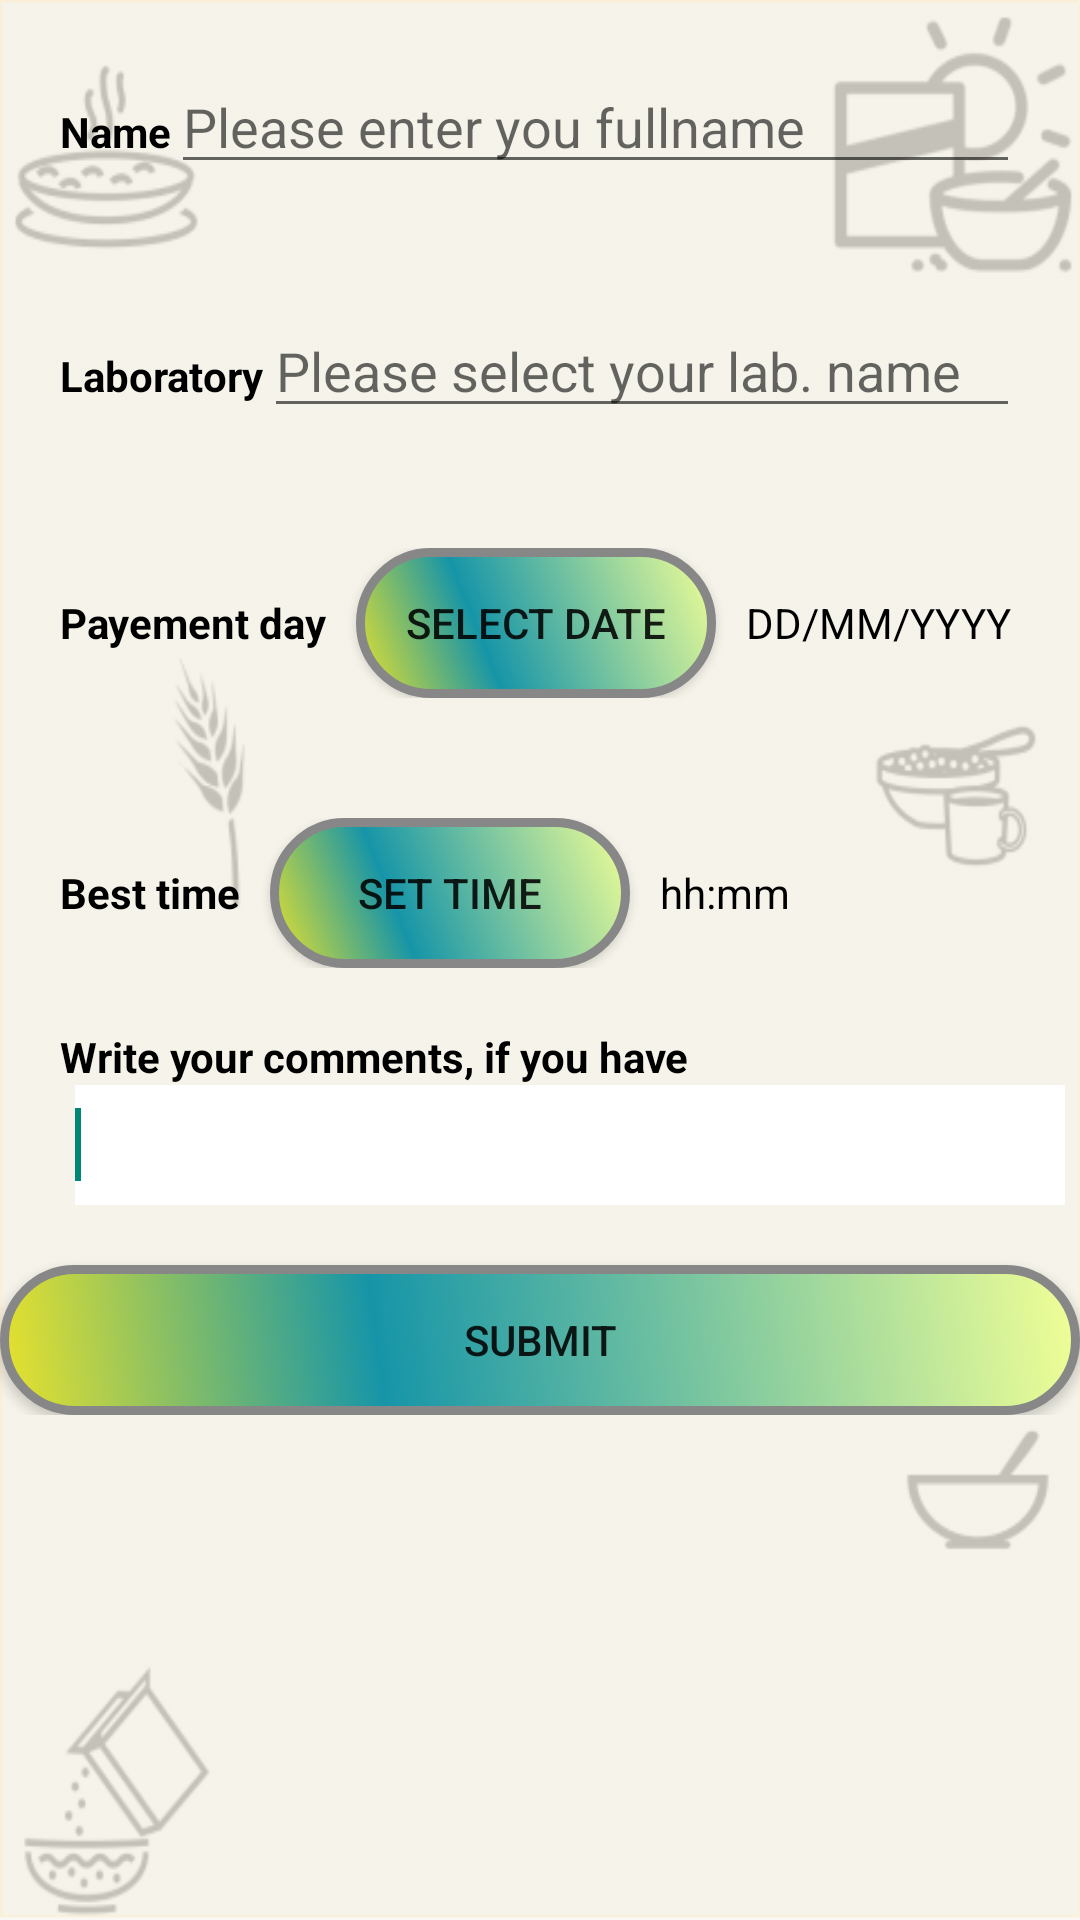

Layout XML and referenced resources for this Android screen:
<!-- AndroidManifest.xml: application theme AppTheme -->
<!-- res/layout/activity_details_money_request.xml -->
<LinearLayout xmlns:android="http://schemas.android.com/apk/res/android"
    xmlns:tools="http://schemas.android.com/tools"
    android:layout_width="match_parent"
    android:layout_height="match_parent"
    android:background="@drawable/welcome_wallpaper3"
    android:orientation="vertical"
    tools:context="edess.example.webviewimagecollection.DetailsMoneyRequest" >

    <ScrollView
        android:id="@+id/scrollViewRequest"
        android:layout_width="match_parent"
        android:layout_height="wrap_content" >

        <LinearLayout
            android:layout_width="match_parent"
            android:layout_height="wrap_content"
            android:orientation="vertical" >
    
    <LinearLayout
        android:layout_width="match_parent"
        android:layout_height="wrap_content"
        android:layout_margin="20dp" >

        <TextView
            android:layout_width="wrap_content"
            android:layout_height="wrap_content"
            android:text="@string/user_name"
            android:textColor="@color/black"
            android:textStyle="bold" />

        <EditText
            android:id="@+id/editTextName"
            android:layout_width="match_parent"
            android:layout_height="wrap_content"
            android:layout_weight="1"
            android:ems="10"
            android:hint="@string/enter_fulln"
            android:inputType="textPersonName" />

    </LinearLayout>

    <LinearLayout
        android:layout_width="match_parent"
        android:layout_height="wrap_content"
        android:layout_margin="20dp" >

        <TextView
            android:id="@+id/tvlaboName"
            android:layout_width="wrap_content"
            android:layout_height="wrap_content"
            android:text="@string/user_labo"
            android:textColor="@color/black"
            android:textStyle="bold" />

        <AutoCompleteTextView
            android:id="@+id/autoCompleteTvLaboName"
            android:layout_width="match_parent"
            android:layout_height="wrap_content"
            android:layout_weight="1"
            android:ems="10"
            android:hint="@string/enter_labn" />

    </LinearLayout>

    <LinearLayout
        android:layout_width="match_parent"
        android:layout_height="wrap_content"
        android:layout_margin="20dp" >

        <TextView
            android:id="@+id/tvdatePay"
            android:layout_width="wrap_content"
            android:layout_height="wrap_content"
            android:text="@string/date_paymt"
            android:textColor="@color/black"
            android:textStyle="bold" />

        <Button
            android:id="@+id/btnSetDate"
            android:layout_width="120dp"
            android:layout_height="50dp"
            android:layout_marginLeft="10dp"
            android:layout_marginRight="10dp"
            android:background="@drawable/buttonshape"
            android:text="@string/set_dat" />

        <TextView
            android:id="@+id/tvShowDate"
            android:layout_width="wrap_content"
            android:layout_height="wrap_content"
            android:text="DD/MM/YYYY"
            android:textColor="@color/black" />

    </LinearLayout>

    <LinearLayout
        android:layout_width="match_parent"
        android:layout_height="wrap_content"
        android:layout_margin="20dp" >

        <TextView
            android:id="@+id/tvhourPay"
            android:layout_width="wrap_content"
            android:layout_height="wrap_content"
            android:text="@string/hour_paymt"
            android:textColor="@color/black"
            android:textStyle="bold" />

        <Button
            android:id="@+id/btnSetTime"
            android:layout_width="120dp"
            android:layout_height="50dp"
            android:layout_marginLeft="10dp"
            android:layout_marginRight="10dp"
            android:background="@drawable/buttonshape"
            android:text="@string/set_time" />

        <TextView
            android:id="@+id/tvShowTime"
            android:layout_width="wrap_content"
            android:layout_height="wrap_content"
            android:text="hh:mm"
            android:textColor="@color/black" />

    </LinearLayout>

    <TextView
        android:id="@+id/textView4"
        android:layout_width="wrap_content"
        android:layout_height="wrap_content"
        android:layout_marginLeft="20dp"
        android:text="@string/comment"
        android:textColor="@color/black"
        android:textStyle="bold" />

    <EditText
        android:id="@+id/editTextComment"
        android:layout_width="match_parent"
        android:layout_height="40dp"
        android:layout_marginLeft="25dp"
        android:layout_marginRight="5dp"
        android:background="@color/white"
        android:ems="10" >

        <requestFocus />
    </EditText>

    <Button
        android:id="@+id/btnSubmit"
        android:layout_width="fill_parent"
        android:layout_height="50dp"
        android:layout_marginTop="20dp"
        android:background="@drawable/buttonshape"
        android:text="@string/submit_req" />
    
      </LinearLayout>
    </ScrollView>

</LinearLayout>
<!-- resources referenced by this layout -->
<resources>
  <color name="black">#000000</color>
  <color name="white">#FFFFFF</color>
  <!-- drawable buttonshape (drawable) -->
  <?xml version="1.0" encoding="utf-8"?>
  <shape xmlns:android="http://schemas.android.com/apk/res/android"
      android:shape="rectangle" >
      
  		    <corners
  		android:radius="41dp"
  		/>
  		<gradient
  		android:angle="45"
  		android:centerX="35%"
  		android:centerColor="#1695A8"
  		android:startColor="#E8E22C"
  		android:endColor="#F1FF96"
  		android:type="linear"
  		/>
  		<padding
  		android:left="0dp"
  		android:top="0dp"
  		android:right="0dp"
  		android:bottom="0dp"
  		/>
  		<size
  		android:width="270dp"
  		android:height="60dp"
  		/>
  		<stroke
  		android:width="3dp"
  		android:color="#878787"
  		/>
      
  
  </shape>
  <!-- drawable welcome_wallpaper3: png bitmap (drawable-xxhdpi, 38723 bytes) -->
  <string name="comment">Write your comments, if you have </string>
  <string name="date_paymt">Payement day</string>
  <string name="enter_fulln">Please enter you fullname </string>
  <string name="enter_labn">Please select your lab. name </string>
  <string name="hour_paymt">Best time </string>
  <string name="set_dat">SELECT DATE </string>
  <string name="set_time">SET TIME </string>
  <string name="submit_req">Submit </string>
  <string name="user_labo">Laboratory</string>
  <string name="user_name">Name</string>
  <style name="AppTheme" parent="AppBaseTheme">
          
      </style>
  <style name="AppBaseTheme" parent="Theme.AppCompat.Light">
          
      </style>
</resources>
